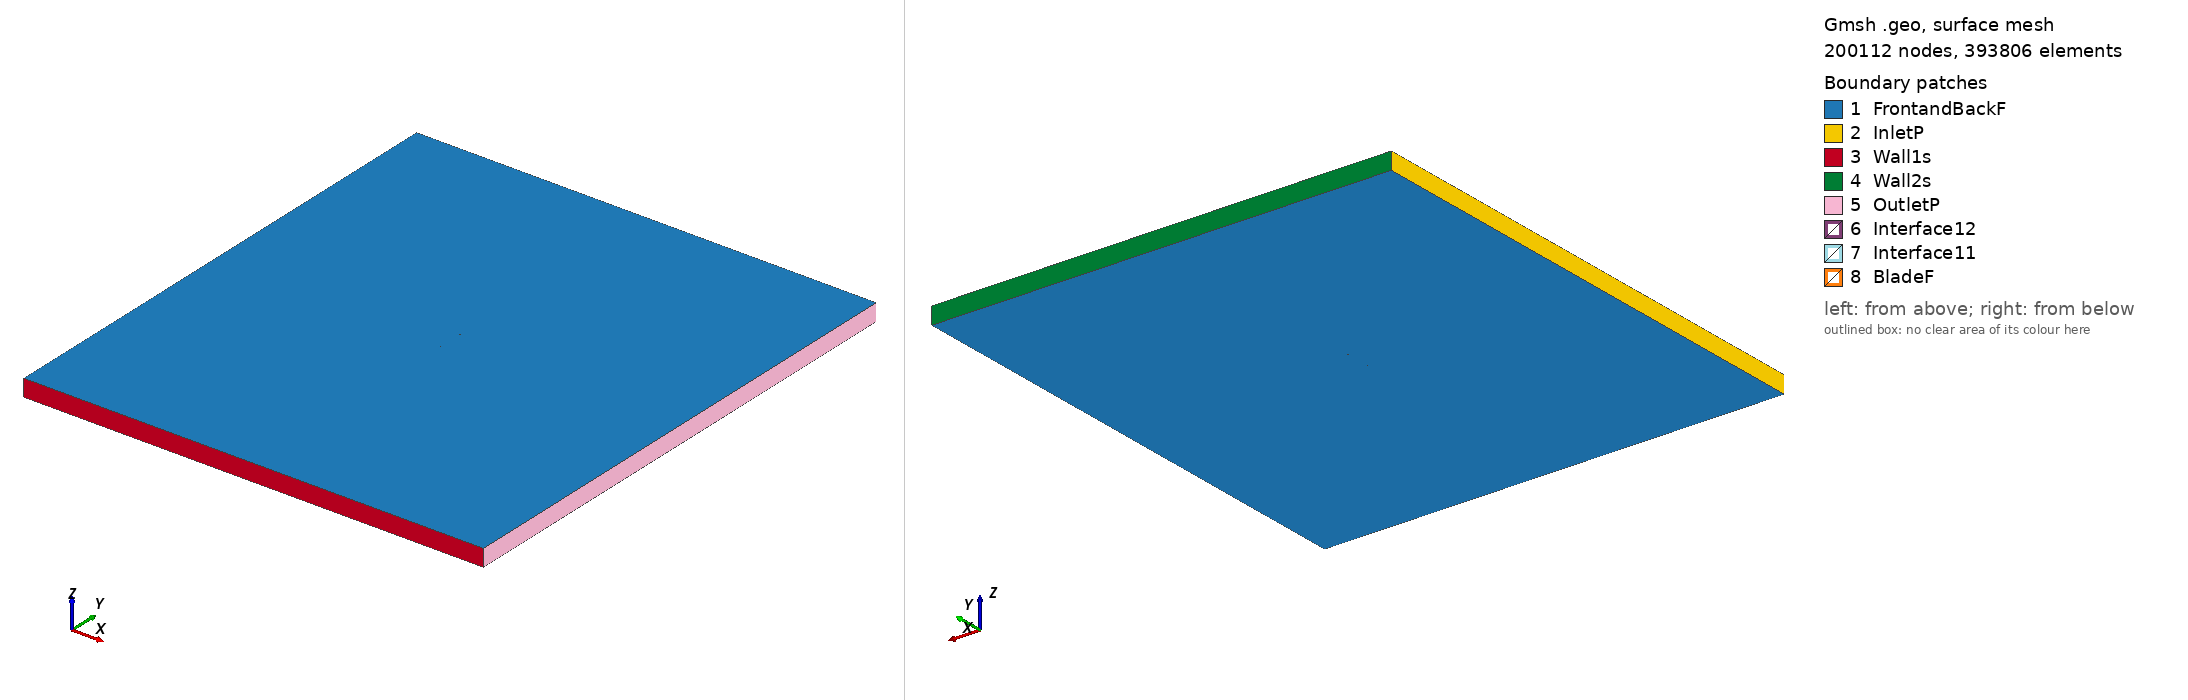

Gmsh geometry script, surface-meshed: 200112 nodes, 393806 surface elements. Boundary patches (legend numbers): 1 FrontandBackF, 2 InletP, 3 Wall1s, 4 Wall2s, 5 OutletP, 6 Interface12, 7 Interface11, 8 BladeF. Left view from above one corner, right view from below the opposite corner. Legend entries are the model's physical surfaces. The drawing asked Gmsh for element sizes between 1% and 20% of the model's largest extent; the script's own settings can give other sizes.

=== mh30_tsr_4.5537_aoa_0.24848.geo (drawn) ===
SetFactory("OpenCASCADE");

Point(1) = {0.074999, 0.741197, 0, 1.0};
Point(2) = {0.074512, 0.741241, 0, 1.0};
Point(3) = {0.073077, 0.741387, 0, 1.0};
Point(4) = {0.070753, 0.741663, 0, 1.0};
Point(5) = {0.067604, 0.742071, 0, 1.0};
Point(6) = {0.063701, 0.742606, 0, 1.0};
Point(7) = {0.059116, 0.743249, 0, 1.0};
Point(8) = {0.053921, 0.743977, 0, 1.0};
Point(9) = {0.048190, 0.744759, 0, 1.0};
Point(10) = {0.041999, 0.745561, 0, 1.0};
Point(11) = {0.035413, 0.746344, 0, 1.0};
Point(12) = {0.028490, 0.747082, 0, 1.0};
Point(13) = {0.021291, 0.747755, 0, 1.0};
Point(14) = {0.013884, 0.748357, 0, 1.0};
Point(15) = {0.006346, 0.748883, 0, 1.0};
Point(16) = {-0.001234, 0.749326, 0, 1.0};
Point(17) = {-0.008776, 0.749665, 0, 1.0};
Point(18) = {-0.016207, 0.749891, 0, 1.0};
Point(19) = {-0.023452, 0.750000, 0, 1.0};
Point(20) = {-0.030434, 0.749982, 0, 1.0};
Point(21) = {-0.037092, 0.749832, 0, 1.0};
Point(22) = {-0.043358, 0.749556, 0, 1.0};
Point(23) = {-0.049170, 0.749150, 0, 1.0};
Point(24) = {-0.054477, 0.748614, 0, 1.0};
Point(25) = {-0.059236, 0.747954, 0, 1.0};
Point(26) = {-0.063410, 0.747183, 0, 1.0};
Point(27) = {-0.066969, 0.746314, 0, 1.0};
Point(28) = {-0.069895, 0.745370, 0, 1.0};
Point(29) = {-0.072171, 0.744382, 0, 1.0};
Point(30) = {-0.073791, 0.743394, 0, 1.0};
Point(31) = {-0.074694, 0.742535, 0, 1.0};
Point(32) = {-0.074860, 0.742278, 0, 1.0};
Point(33) = {-0.074965, 0.742041, 0, 1.0};
Point(34) = {-0.074999, 0.741898, 0, 1.0};
Point(35) = {-0.074995, 0.741773, 0, 1.0};
Point(36) = {-0.074943, 0.741657, 0, 1.0};
Point(37) = {-0.074845, 0.741535, 0, 1.0};
Point(38) = {-0.074631, 0.741346, 0, 1.0};
Point(39) = {-0.074346, 0.741151, 0, 1.0};
Point(40) = {-0.072756, 0.740467, 0, 1.0};
Point(41) = {-0.070486, 0.739870, 0, 1.0};
Point(42) = {-0.067481, 0.739345, 0, 1.0};
Point(43) = {-0.063762, 0.738909, 0, 1.0};
Point(44) = {-0.059356, 0.738572, 0, 1.0};
Point(45) = {-0.054295, 0.738336, 0, 1.0};
Point(46) = {-0.048622, 0.738193, 0, 1.0};
Point(47) = {-0.042393, 0.738137, 0, 1.0};
Point(48) = {-0.035672, 0.738157, 0, 1.0};
Point(49) = {-0.028530, 0.738244, 0, 1.0};
Point(50) = {-0.021046, 0.738387, 0, 1.0};
Point(51) = {-0.013301, 0.738579, 0, 1.0};
Point(52) = {-0.005383, 0.738807, 0, 1.0};
Point(53) = {0.002620, 0.739065, 0, 1.0};
Point(54) = {0.010617, 0.739339, 0, 1.0};
Point(55) = {0.018517, 0.739622, 0, 1.0};
Point(56) = {0.026229, 0.739901, 0, 1.0};
Point(57) = {0.033660, 0.740168, 0, 1.0};
Point(58) = {0.040723, 0.740413, 0, 1.0};
Point(59) = {0.047329, 0.740629, 0, 1.0};
Point(60) = {0.053396, 0.740809, 0, 1.0};
Point(61) = {0.058843, 0.740950, 0, 1.0};
Point(62) = {0.063597, 0.741052, 0, 1.0};
Point(63) = {0.067591, 0.741119, 0, 1.0};
Point(64) = {0.070768, 0.741158, 0, 1.0};
Point(65) = {0.073085, 0.741183, 0, 1.0};
Point(66) = {0.074511, 0.741195, 0, 1.0};
Point(67) = {-0.074999, -0.741197, 0, 1.0};
Point(68) = {-0.074512, -0.741241, 0, 1.0};
Point(69) = {-0.073077, -0.741387, 0, 1.0};
Point(70) = {-0.070753, -0.741663, 0, 1.0};
Point(71) = {-0.067604, -0.742071, 0, 1.0};
Point(72) = {-0.063701, -0.742606, 0, 1.0};
Point(73) = {-0.059116, -0.743249, 0, 1.0};
Point(74) = {-0.053921, -0.743977, 0, 1.0};
Point(75) = {-0.048190, -0.744759, 0, 1.0};
Point(76) = {-0.041999, -0.745561, 0, 1.0};
Point(77) = {-0.035413, -0.746344, 0, 1.0};
Point(78) = {-0.028490, -0.747082, 0, 1.0};
Point(79) = {-0.021291, -0.747755, 0, 1.0};
Point(80) = {-0.013884, -0.748357, 0, 1.0};
Point(81) = {-0.006346, -0.748883, 0, 1.0};
Point(82) = {0.001234, -0.749326, 0, 1.0};
Point(83) = {0.008776, -0.749665, 0, 1.0};
Point(84) = {0.016207, -0.749891, 0, 1.0};
Point(85) = {0.023452, -0.750000, 0, 1.0};
Point(86) = {0.030434, -0.749982, 0, 1.0};
Point(87) = {0.037092, -0.749832, 0, 1.0};
Point(88) = {0.043358, -0.749556, 0, 1.0};
Point(89) = {0.049170, -0.749150, 0, 1.0};
Point(90) = {0.054477, -0.748614, 0, 1.0};
Point(91) = {0.059236, -0.747954, 0, 1.0};
Point(92) = {0.063410, -0.747183, 0, 1.0};
Point(93) = {0.066969, -0.746314, 0, 1.0};
Point(94) = {0.069895, -0.745370, 0, 1.0};
Point(95) = {0.072171, -0.744382, 0, 1.0};
Point(96) = {0.073791, -0.743394, 0, 1.0};
Point(97) = {0.074694, -0.742535, 0, 1.0};
Point(98) = {0.074860, -0.742278, 0, 1.0};
Point(99) = {0.074965, -0.742041, 0, 1.0};
Point(100) = {0.074999, -0.741898, 0, 1.0};
Point(101) = {0.074995, -0.741773, 0, 1.0};
Point(102) = {0.074943, -0.741657, 0, 1.0};
Point(103) = {0.074845, -0.741535, 0, 1.0};
Point(104) = {0.074631, -0.741346, 0, 1.0};
Point(105) = {0.074346, -0.741151, 0, 1.0};
Point(106) = {0.072756, -0.740467, 0, 1.0};
Point(107) = {0.070486, -0.739870, 0, 1.0};
Point(108) = {0.067481, -0.739345, 0, 1.0};
Point(109) = {0.063762, -0.738909, 0, 1.0};
Point(110) = {0.059356, -0.738572, 0, 1.0};
Point(111) = {0.054295, -0.738336, 0, 1.0};
Point(112) = {0.048622, -0.738193, 0, 1.0};
Point(113) = {0.042393, -0.738137, 0, 1.0};
Point(114) = {0.035672, -0.738157, 0, 1.0};
Point(115) = {0.028530, -0.738244, 0, 1.0};
Point(116) = {0.021046, -0.738387, 0, 1.0};
Point(117) = {0.013301, -0.738579, 0, 1.0};
Point(118) = {0.005383, -0.738807, 0, 1.0};
Point(119) = {-0.002620, -0.739065, 0, 1.0};
Point(120) = {-0.010617, -0.739339, 0, 1.0};
Point(121) = {-0.018517, -0.739622, 0, 1.0};
Point(122) = {-0.026229, -0.739901, 0, 1.0};
Point(123) = {-0.033660, -0.740168, 0, 1.0};
Point(124) = {-0.040723, -0.740413, 0, 1.0};
Point(125) = {-0.047329, -0.740629, 0, 1.0};
Point(126) = {-0.053396, -0.740809, 0, 1.0};
Point(127) = {-0.058843, -0.740950, 0, 1.0};
Point(128) = {-0.063597, -0.741052, 0, 1.0};
Point(129) = {-0.067591, -0.741119, 0, 1.0};
Point(130) = {-0.070768, -0.741158, 0, 1.0};
Point(131) = {-0.073085, -0.741183, 0, 1.0};
Point(132) = {-0.074511, -0.741195, 0, 1.0};

// Lines: first blade (splines 1-4)
Spline(1) = {1:20};
Spline(2) = {20:48};
Spline(3) = {48:66};
Spline(4) = {66,1};

// Lines: second blade (splines 5-8)
Spline(5) = {67:86};
Spline(6) = {86:114};
Spline(7) = {114:132};
Spline(8) = {132,67};

// Outer domain (points 20001-4 and lines)
Point(133) = {-13.50000000, -15.00000000, 0, 1.0};
Point(134) = {-13.50000000, 15.00000000, 0, 1.0};
Point(135) = {13.50000000, 15.00000000, 0, 1.0};
Point(136) = {13.50000000, -15.00000000, 0, 1.0};
Line(11) = {133, 134};
Line(12) = {134, 135};
Line(13) = {135, 136};
Line(14) = {133, 136};

// Interface (between moving and stationary domain) (circles)
Circle(9) = {0, 0, 0, 0.80000000, 0, 2*Pi};
Circle(10) = {0, 0, 0, 0.80000000, 0, 2*Pi};

// Loops collect Lines/Splines/etc (blade1, blade2, domain, first circle)
Line Loop(1) = {1:4};
Line Loop(2) = {5:8};
Line Loop(3) = {11,12,13,-14};
Line Loop(4) = {9};

// BooleanDifference cuts out the circle/interface from the domain
Plane Surface(1) = {3};
Plane Surface(2) = {4};
BooleanDifference{ Surface{1}; Delete;}{ Surface{2}; Delete;}

// This one cuts out the blades from the inner circle/interface
Line Loop(6) = {10};
Plane Surface(5) = {6};
Plane Surface(6) = {1};
Plane Surface(7) = {2};
BooleanDifference{ Surface{5}; Delete;}{ Surface{6,7}; Delete;}

// extrude to 3rd dimension
Extrude {0, 0, 1} {Surface{1}; Surface{5}; Layers{1}; Recombine;}

// Physical Surfaces are the named boundaries (patches)
Physical Surface("Interface11") = {12};
Physical Surface("Interface12") = {10};

// sides of domain
Physical Surface("InletP") = {6};
Physical Surface("OutletP") = {9};

// top and bottom of domain
Physical Surface("Wall1s") = {7};
Physical Surface("Wall2s") = {8};

// Check FrontandBackF by ensuring there is nothing in the 3rd dimension
Physical Surface("FrontandBackF") = {1,11,5,21};
Physical Surface("BladeF") = {13:20};
Physical Volume("Turbine") = {2};
Physical Volume("Farfield") = {1};

// settings for airfoil boundary layer
Field[1] = BoundaryLayer;
Field[1].EdgesList = {1:8};
Field[1].hwall_n = 1e-3;
Field[1].thickness = 1.5e-2;
Field[1].ratio = 1.05;
Field[1].Quads = 1;
BoundaryLayer Field = 1;

// control points for mesh (blade and interface)
// floor((arc length / 1.5mm)/ 6) -> Transfinite Line
Transfinite Line {1,2,3,5,6,7} = 33 Using Progression 1;
Transfinite Line {4,8} = 1 Using Progression 1;
Transfinite Line {9, 15} = 800 Using Progression 1;

// For more information on gmsh syntax, visit http://gmsh.info/doc/texinfo/gmsh.html
